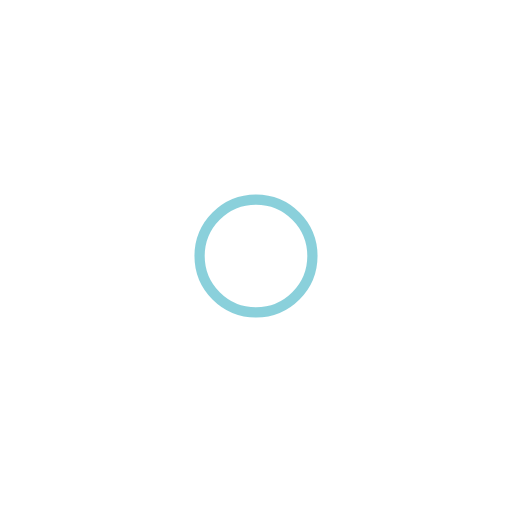
t = 0.00 s
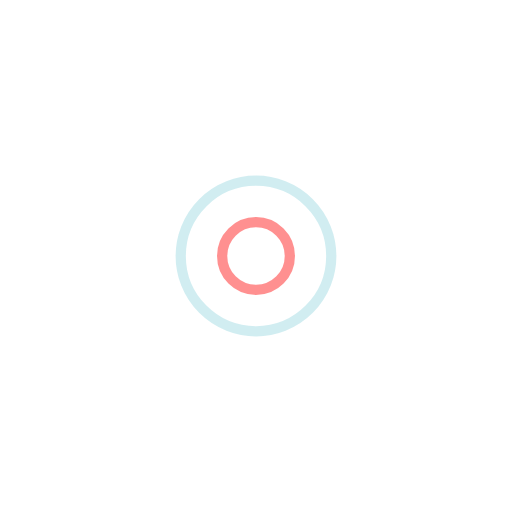
t = 0.41 s
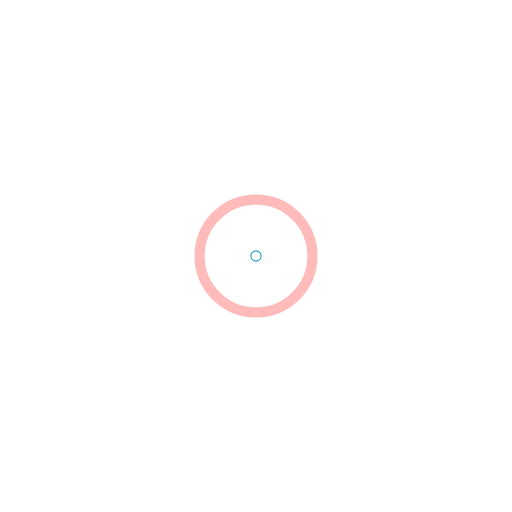
t = 0.82 s
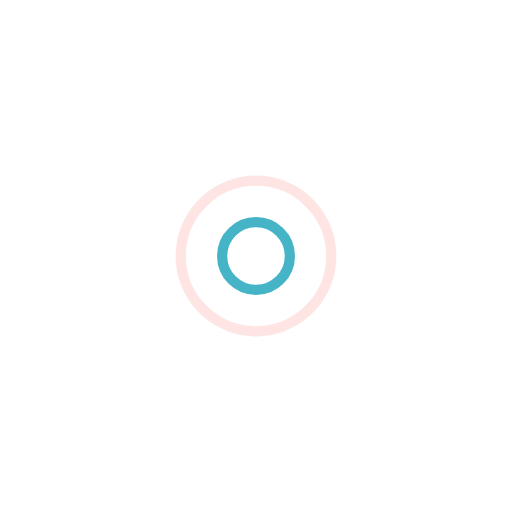
t = 1.23 s

The animated SVG that drew these frames (rendered in a browser with its animation timeline set to each time). Animation: 4 SMIL elements (animate=4); one cycle of 1.64 s, repeats indefinitely.

<?xml version="1.0" encoding="utf-8"?>
<svg xmlns="http://www.w3.org/2000/svg" xmlns:xlink="http://www.w3.org/1999/xlink" style="margin: auto; background: none; display: block; shape-rendering: auto;" width="200px" height="200px" viewBox="0 0 100 100" preserveAspectRatio="xMidYMid">
<circle cx="50" cy="50" r="0" fill="none" stroke="#ff7575" stroke-width="2">
  <animate attributeName="r" repeatCount="indefinite" dur="1.639344262295082s" values="0;17" keyTimes="0;1" keySplines="0 0.2 0.8 1" calcMode="spline" begin="0s"></animate>
  <animate attributeName="opacity" repeatCount="indefinite" dur="1.639344262295082s" values="1;0" keyTimes="0;1" keySplines="0.2 0 0.8 1" calcMode="spline" begin="0s"></animate>
</circle><circle cx="50" cy="50" r="0" fill="none" stroke="#17a2b8" stroke-width="2">
  <animate attributeName="r" repeatCount="indefinite" dur="1.639344262295082s" values="0;17" keyTimes="0;1" keySplines="0 0.2 0.8 1" calcMode="spline" begin="-0.819672131147541s"></animate>
  <animate attributeName="opacity" repeatCount="indefinite" dur="1.639344262295082s" values="1;0" keyTimes="0;1" keySplines="0.2 0 0.8 1" calcMode="spline" begin="-0.819672131147541s"></animate>
</circle>
<!-- [ldio] generated by https://loading.io/ --></svg>
